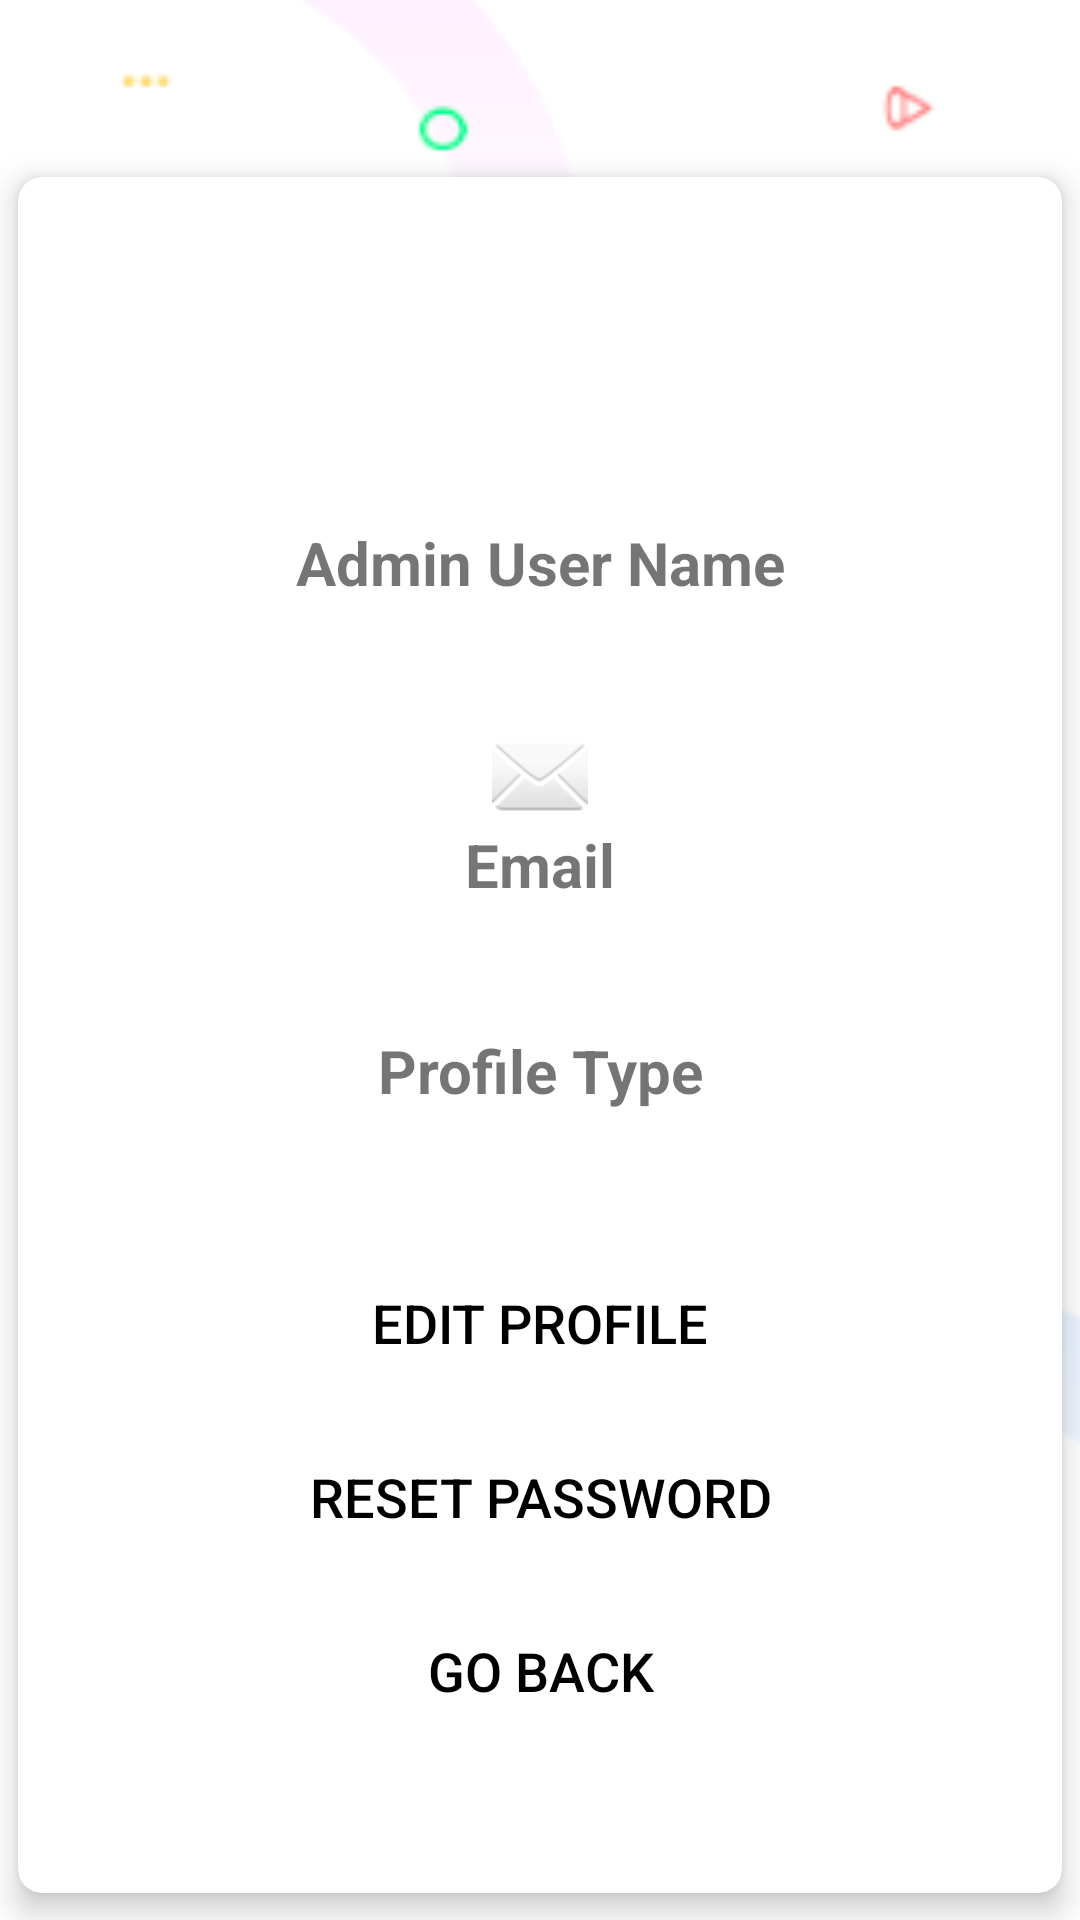

Reconstruct the res/layout file that produces this screen, plus the resources it refers to.
<!-- AndroidManifest.xml: application theme Theme.App -->
<!-- res/layout/admin_profile.xml -->
<?xml version="1.0" encoding="utf-8"?>
<LinearLayout
    xmlns:android="http://schemas.android.com/apk/res/android"
    xmlns:app="http://schemas.android.com/apk/res-auto"
    xmlns:tools="http://schemas.android.com/tools"
    android:layout_width="match_parent"
    android:layout_height="match_parent"
    android:orientation="vertical"
    android:background="@drawable/white_wallpaper"
    tools:context=".AdminProfile" >

    <LinearLayout
        android:layout_width="match_parent"
        android:layout_height="wrap_content"
        android:orientation="vertical">

        <androidx.cardview.widget.CardView
            android:layout_width="match_parent"
            android:layout_height="wrap_content"
            android:layout_marginTop="50dp"
            app:cardBackgroundColor="@android:color/white"
            app:cardCornerRadius="8dp"
            app:cardElevation="6dp"
            app:cardPreventCornerOverlap="false"
            app:cardUseCompatPadding="true">

            <LinearLayout
                android:layout_width="match_parent"
                android:layout_height="620dp"
                android:layout_centerInParent="true"
                android:orientation="vertical">

                <ImageView
                    android:id="@+id/admin_image"
                    android:layout_width="100dp"
                    android:layout_height="100dp"
                    android:layout_gravity="center"
                    app:srcCompat="@drawable/admin" />

                <TextView
                    android:id="@+id/admin_username_txt"
                    android:layout_width="match_parent"
                    android:layout_height="wrap_content"
                    android:layout_gravity="center"
                    android:layout_marginTop="15dp"
                    android:text="Admin User Name"
                    android:textAlignment="center"
                    android:textSize="20sp"
                    android:textStyle="bold" />

                <TextView
                    android:id="@+id/admin_username_view"
                    android:layout_width="match_parent"
                    android:layout_height="wrap_content"
                    android:text=""
                    android:textAlignment="center"
                    android:textSize="16sp" />

                <ImageView
                    android:id="@+id/mail_image"
                    android:layout_width="wrap_content"
                    android:layout_height="wrap_content"
                    android:layout_gravity="center"
                    android:layout_marginTop="20dp"
                    app:srcCompat="@android:drawable/ic_dialog_email" />

                <TextView
                    android:id="@+id/admin_email_txt"
                    android:layout_width="match_parent"
                    android:layout_height="wrap_content"
                    android:text="@string/email_txt"
                    android:textAlignment="center"
                    android:textSize="20sp"
                    android:textStyle="bold"/>

                <TextView
                    android:id="@+id/admin_email_view"
                    android:layout_width="match_parent"
                    android:layout_height="wrap_content"
                    android:text=""
                    android:textSize="16sp"
                    android:textAlignment="center"/>

                <TextView
                    android:id="@+id/profile_txt"
                    android:layout_width="match_parent"
                    android:layout_height="wrap_content"
                    android:text="Profile Type"
                    android:textAlignment="center"
                    android:layout_marginTop="20dp"
                    android:textSize="20sp"
                    android:textStyle="bold"/>

                <TextView
                    android:id="@+id/profile_view"
                    android:layout_width="match_parent"
                    android:layout_height="wrap_content"
                    android:text=""
                    android:textSize="16sp"
                    android:textAlignment="center"/>

                <Button
                    android:id="@+id/adm_edit_button"
                    android:layout_width="200dp"
                    android:layout_height="wrap_content"
                    android:layout_gravity="center"
                    android:layout_marginTop="25dp"
                    android:background="@drawable/rounded_corner"
                    android:text="Edit Profile"
                    android:textColor="@color/black"
                    android:textSize="18dp"
                    app:backgroundTint="#ebf3ff" />

                <Button
                    android:id="@+id/resetPassword_button"
                    android:layout_width="200dp"
                    android:layout_height="wrap_content"
                    android:layout_gravity="center"
                    android:layout_marginTop="10dp"
                    android:text="Reset Password"
                    android:background="@drawable/rounded_corner"
                    android:textColor="@color/black"
                    android:textSize="18dp"
                    app:backgroundTint="#ebf3ff" />

                <Button
                    android:id="@+id/goback_button"
                    android:layout_width="200dp"
                    android:layout_height="wrap_content"
                    android:layout_gravity="center"
                    android:layout_marginTop="10dp"
                    android:text="Go Back"
                    android:background="@drawable/rounded_corner"
                    android:textColor="@color/black"
                    android:textSize="18dp"
                    app:backgroundTint="#ebf3ff" />

                <Button
                    android:id="@+id/logout_button"
                    android:layout_width="200dp"
                    android:layout_height="wrap_content"
                    android:layout_gravity="center"
                    android:layout_marginTop="10dp"
                    android:text="Logout"
                    android:background="@drawable/rounded_corner"
                    android:textColor="@color/white"
                    android:textSize="18dp"
                    app:backgroundTint="#46cfce"/>

            </LinearLayout>
        </androidx.cardview.widget.CardView>
    </LinearLayout>
</LinearLayout>
<!-- resources referenced by this layout -->
<resources>
  <color name="black">#FF000000</color>
  <color name="white">#FFFFFFFF</color>
  <!-- drawable white_wallpaper: png bitmap (drawable, 24157 bytes) -->
  <string name="email_txt">Email</string>
  <style name="Theme.App" parent="Theme.MaterialComponents.DayNight.NoActionBar">
          
          <item name="colorPrimary">@color/purple_500</item>
          <item name="colorPrimaryVariant">@color/purple_700</item>
          <item name="colorOnPrimary">@color/white</item>
          
          <item name="colorSecondary">@color/teal_200</item>
          <item name="colorSecondaryVariant">@color/teal_700</item>
          <item name="colorOnSecondary">@color/black</item>
          
          <item name="android:statusBarColor" tools:targetApi="l">?attr/colorOnSecondary</item>
          
      </style>
  <color name="purple_500">#FF6200EE</color>
  <color name="purple_700">#FF3700B3</color>
  <color name="teal_200">#FF03DAC5</color>
  <color name="teal_700">#FF018786</color>
</resources>
